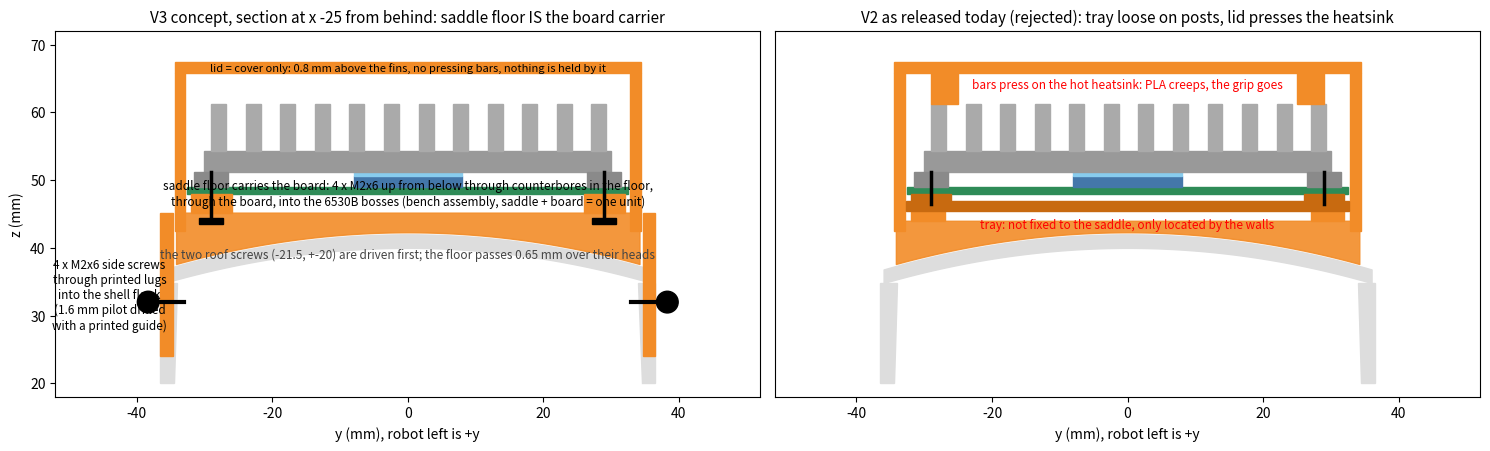

Reproduce this figure in Python.
"""V3 concept sketch (2026-10-25 evening, after Shawn rejected the tray + lid-pressure scheme): section at x -25 viewed from behind.
Left: V3 concept (saddle floor is the board carrier, side lugs screwed into the shell flanks, lid is a cover). Right: V2 as released.
    /tmp/microduck-cad-venv/bin/python draw_concept.py"""
import matplotlib; matplotlib.use('Agg')
import matplotlib.pyplot as plt, numpy as np
from matplotlib.patches import Rectangle, Polygon, Circle
fig, axs = plt.subplots(1, 2, figsize=(15, 7.2))
yy = np.linspace(-36, 36, 200); roof = 42.0 - 0.004 * yy**2
def common(ax):
    ax.fill_between(yy, roof - 2.0, roof, color='#dddddd')
    for s in (-1, 1):
        ax.add_patch(Polygon([[s*34, roof[-1]-2], [s*36.5, roof[-1]-2], [s*36.5, 20], [s*34.5, 20]], color='#dddddd'))
        ax.add_patch(Rectangle((s*34.4 - (1.6 if s>0 else 0), 42.5), 1.6, 23.3, color='#f28c28'))
    ax.add_patch(Rectangle((-32.5, 48), 65, 1.0, color='#2e8b57')); ax.add_patch(Rectangle((-8, 49), 16, 1.6, color='#4477aa'))
    ax.add_patch(Rectangle((-8, 50.6), 16, 0.6, color='#88ccee')); ax.add_patch(Rectangle((-30, 51.2), 60, 3.1, color='#999999'))
    for i in range(12): ax.add_patch(Rectangle((-29 + i*5.1, 54.3), 2.2, 6.9, color='#aaaaaa'))
    for y in (-29, 29): ax.add_patch(Rectangle((y-2.5, 49), 5, 2.2, color='#8a8a8a'))
    ax.add_patch(Rectangle((-34.4, 65.8), 68.8, 1.6, color='#f28c28'))
    ax.set_xlim(-52, 52); ax.set_ylim(18, 72); ax.set_aspect('equal'); ax.set_xlabel('y (mm), robot left is +y')
ax = axs[0]; common(ax); ax.set_title('V3 concept, section at x -25 from behind: saddle floor IS the board carrier', fontsize=11)
m = (yy > -34.4) & (yy < 34.4); ax.fill_between(yy[m], roof[m] + 0.3, 45.2, color='#f28c28', alpha=.9)
for s in (-1, 1):
    ax.add_patch(Rectangle((s*36.5 - (1.8 if s>0 else 0), 24), 1.8, 21.2, color='#f28c28'))
    ax.plot([s*38.3, s*33.0], [32, 32], color='k', lw=3); ax.add_patch(Circle((s*38.3, 32), 1.6, color='k'))
for y in (-29, 29):
    ax.add_patch(Rectangle((y-3, 45.2), 6, 2.8, color='#f28c28')); ax.plot([y, y], [44.3, 51.2], color='k', lw=2.5); ax.add_patch(Rectangle((y-1.8, 43.5), 3.6, 0.9, color='k'))
ax.text(0, 66.6, 'lid = cover only: 0.8 mm above the fins, no pressing bars, nothing is held by it', ha='center', va='center', fontsize=8)
ax.text(0, 46.3, 'saddle floor carries the board: 4 x M2x6 up from below through counterbores in the floor,\nthrough the board, into the 6530B bosses (bench assembly, saddle + board = one unit)', ha='center', fontsize=8.5)
ax.text(-44, 28, '4 x M2x6 side screws\nthrough printed lugs\ninto the shell flank\n(1.6 mm pilot drilled\nwith a printed guide)', fontsize=8.5, ha='center')
ax.text(0, 38.5, 'the two roof screws (-21.5, +-20) are driven first; the floor passes 0.65 mm over their heads', ha='center', fontsize=8.5, color='#444')
ax.set_ylabel('z (mm)')
ax = axs[1]; common(ax); ax.set_title('V2 as released today (rejected): tray loose on posts, lid presses the heatsink', fontsize=11)
ax.fill_between(yy[m], roof[m] + 0.3, 44.0, color='#f28c28', alpha=.9)
for y in (-29.5, 29.5): ax.add_patch(Rectangle((y-2.5, 44), 5, 1.5, color='#f28c28'))
ax.add_patch(Rectangle((-32.65, 45.5), 65.3, 1.4, color='#c86a10'))
for y in (-29, 29): ax.add_patch(Rectangle((y-3, 46.9), 6, 1.1, color='#c86a10')); ax.plot([y, y], [46.5, 51.2], color='k', lw=2.5)
for y in (-27, 27): ax.add_patch(Rectangle((y-2, 61.2), 4, 4.6, color='#f28c28'))
ax.text(0, 63.5, 'bars press on the hot heatsink: PLA creeps, the grip goes', ha='center', fontsize=8.5, color='red')
ax.text(0, 42.8, 'tray: not fixed to the saddle, only located by the walls', ha='center', fontsize=8.5, color='red'); ax.set_yticks([])
plt.tight_layout(); plt.savefig('v3-concept-section.png', dpi=130); print('ok')
